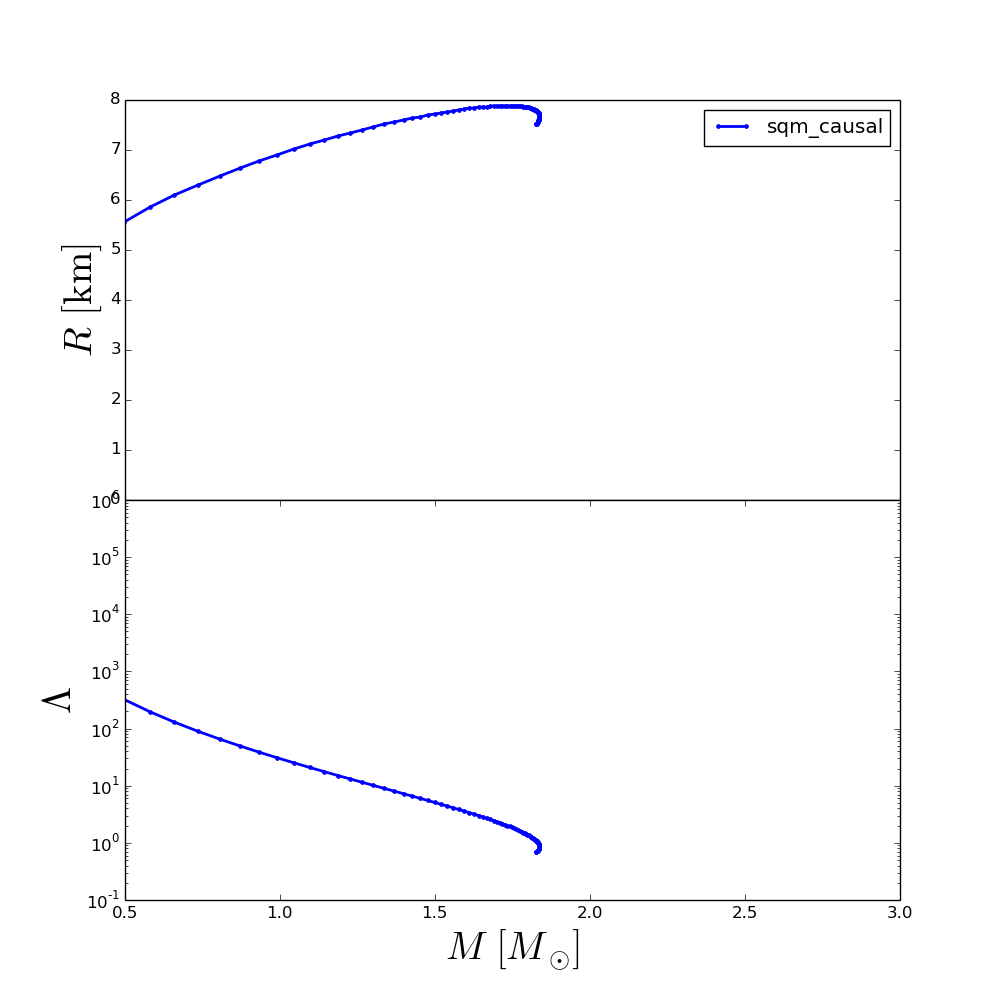

Values plotted in this chart, from the file beside it:
rhoc, R, M, Lambda
1.326300461040000000e+15, 0.000000000000000000e+00, 0.000000000000000000e+00, nan
1.346842880625454500e+15, 2.660086699999995030e+00, 5.203293522863244869e-02, 2.163182392923876178e+05
1.367385300210909000e+15, 3.620081899999990860e+00, 1.338152858154196823e-01, 1.562967187844249747e+04
1.387927719796363750e+15, 4.300078499999987258e+00, 2.246401649830788161e-01, 3.543891019965713895e+03
1.408470139381818250e+15, 4.820075899999984870e+00, 3.178486574238423845e-01, 1.274197979662692205e+03
1.429012558967272750e+15, 5.220073899999983169e+00, 4.084758904444558691e-01, 5.958104378963557792e+02
1.449554978552727250e+15, 5.560072199999982701e+00, 4.975894107472576544e-01, 3.222613373111244641e+02
1.470097398138181750e+15, 5.860070699999980981e+00, 5.813492025588186118e-01, 1.958996816720620586e+02
1.490639817723636500e+15, 6.100069499999979605e+00, 6.595232197494392823e-01, 1.294376601678789029e+02
1.511182237309091000e+15, 6.300068499999978755e+00, 7.359389672450988851e-01, 8.943827247476617970e+01
1.531724656894545500e+15, 6.480067599999977723e+00, 8.066479972864930570e-01, 6.510463920904734891e+01
1.552267076480000000e+15, 6.640066799999977398e+00, 8.719960315624967206e-01, 4.937092496183678492e+01
1.572809496065454500e+15, 6.780066099999976892e+00, 9.323945956261102674e-01, 3.868683868382339597e+01
1.593351915650909000e+15, 6.900065499999976204e+00, 9.897924655183438780e-01, 3.095396935490232693e+01
1.613894335236363500e+15, 7.020064899999975516e+00, 1.045210497434836405e+00, 2.512685450276173427e+01
1.634436754821818250e+15, 7.120064399999974647e+00, 1.096261410266248015e+00, 2.083597990717635184e+01
1.654979174407272750e+15, 7.200063999999974484e+00, 1.143352909262054906e+00, 1.759046286473520126e+01
1.675521593992727250e+15, 7.280063599999974322e+00, 1.186855042501841595e+00, 1.507896838395571137e+01
1.696064013578182000e+15, 7.340063299999973978e+00, 1.227099765263755193e+00, 1.309682283573515527e+01
1.716606433163636500e+15, 7.400062999999973634e+00, 1.264385149800079544e+00, 1.150553500752511482e+01
1.737148852749091000e+15, 7.460062699999973290e+00, 1.300348224535872177e+00, 1.016052184520303037e+01
1.757691272334545500e+15, 7.520062399999972946e+00, 1.335689365082488367e+00, 8.994971277114183650e+00
1.778233691920000000e+15, 7.560062199999973309e+00, 1.368320767097122248e+00, 8.037990948030675042e+00
1.798776111505454500e+15, 7.600061999999972784e+00, 1.398503971354783770e+00, 7.242200191080018001e+00
1.819318531090909000e+15, 7.640061799999972258e+00, 1.426461942552822881e+00, 6.573014604950346396e+00
1.839860950676363750e+15, 7.660061699999972440e+00, 1.452395166565899398e+00, 6.004586104697314575e+00
1.860403370261818250e+15, 7.700061499999971915e+00, 1.476487086224242740e+00, 5.517384298009599952e+00
1.880945789847272750e+15, 7.720061399999972096e+00, 1.498896502256410912e+00, 5.096377292069337095e+00
1.901488209432727250e+15, 7.740061299999972277e+00, 1.519768309279199148e+00, 4.729848741472126861e+00
1.922030629018182000e+15, 7.760061199999971571e+00, 1.539228349944777419e+00, 4.408597472873899470e+00
1.942573048603636500e+15, 7.780061099999971752e+00, 1.557637349200478027e+00, 4.121598394590943570e+00
1.963115468189091000e+15, 7.800060999999971934e+00, 1.576878982238467675e+00, 3.837913276874744373e+00
1.983657887774545500e+15, 7.820060899999972115e+00, 1.594712779726597196e+00, 3.588815349885138950e+00
2.004200307360000000e+15, 7.840060799999971408e+00, 1.611261674670444677e+00, 3.368735328826780506e+00
2.024742726945454500e+15, 7.840060799999971408e+00, 1.626635425442778393e+00, 3.173195945365890669e+00
2.045285146530909000e+15, 7.860060699999971590e+00, 1.640932475176781979e+00, 2.998554047169363024e+00
2.065827566116363750e+15, 7.860060699999971590e+00, 1.654242022576247084e+00, 2.841834526080925905e+00
2.086369985701818250e+15, 7.860060699999971590e+00, 1.666639305114780756e+00, 2.700570039736002403e+00
2.106912405287272750e+15, 7.880060599999971771e+00, 1.678203986733828090e+00, 2.572723663520666282e+00
2.127454824872727500e+15, 7.880060599999971771e+00, 1.688994585256300640e+00, 2.456580122976375069e+00
2.147997244458182000e+15, 7.880060599999971771e+00, 1.699069669054706466e+00, 2.350680296784108503e+00
2.168539664043636500e+15, 7.880060599999971771e+00, 1.708488251098110089e+00, 2.253802702050486051e+00
2.189082083629091000e+15, 7.880060599999971771e+00, 1.717292337309949790e+00, 2.164926851121554030e+00
2.209624503214545500e+15, 7.880060599999971771e+00, 1.725529276557979497e+00, 2.083136047707549565e+00
2.230166922800000000e+15, 7.880060599999971771e+00, 1.733239416802749400e+00, 2.007654485203192785e+00
2.250709342385454500e+15, 7.880060599999971771e+00, 1.740931193741649841e+00, 1.933275520717820939e+00
2.271251761970909000e+15, 7.880060599999971771e+00, 1.748781788014274641e+00, 1.858198310339397974e+00
2.291794181556364000e+15, 7.880060599999971771e+00, 1.756055244195072529e+00, 1.789254610490903730e+00
2.312336601141818000e+15, 7.880060599999971771e+00, 1.762795826440583635e+00, 1.725752369915649176e+00
2.332879020727273000e+15, 7.880060599999971771e+00, 1.769046459814917149e+00, 1.667110057708357740e+00
2.353421440312727500e+15, 7.880060599999971771e+00, 1.774840212799298822e+00, 1.612833220791144662e+00
2.373963859898182000e+15, 7.880060599999971771e+00, 1.780214840128999221e+00, 1.562430474289479010e+00
2.394506279483636500e+15, 7.860060699999971590e+00, 1.785197041182359889e+00, 1.515565764386413550e+00
2.415048699069091000e+15, 7.860060699999971590e+00, 1.789816508148766694e+00, 1.471869905744201512e+00
2.435591118654545500e+15, 7.860060699999971590e+00, 1.794097833908725015e+00, 1.431059611730841841e+00
2.456133538240000000e+15, 7.860060699999971590e+00, 1.798063010128039929e+00, 1.392881514138180954e+00
2.476675957825454500e+15, 7.860060699999971590e+00, 1.801738650225981786e+00, 1.357065085716083752e+00
2.497218377410909000e+15, 7.840060799999971408e+00, 1.805138743006723390e+00, 1.323449066228801208e+00
2.517760796996364000e+15, 7.840060799999971408e+00, 1.808284166382742697e+00, 1.291817076757350025e+00
2.538303216581818000e+15, 7.840060799999971408e+00, 1.811190997842393235e+00, 1.262017500464922559e+00
... 40 more rows
